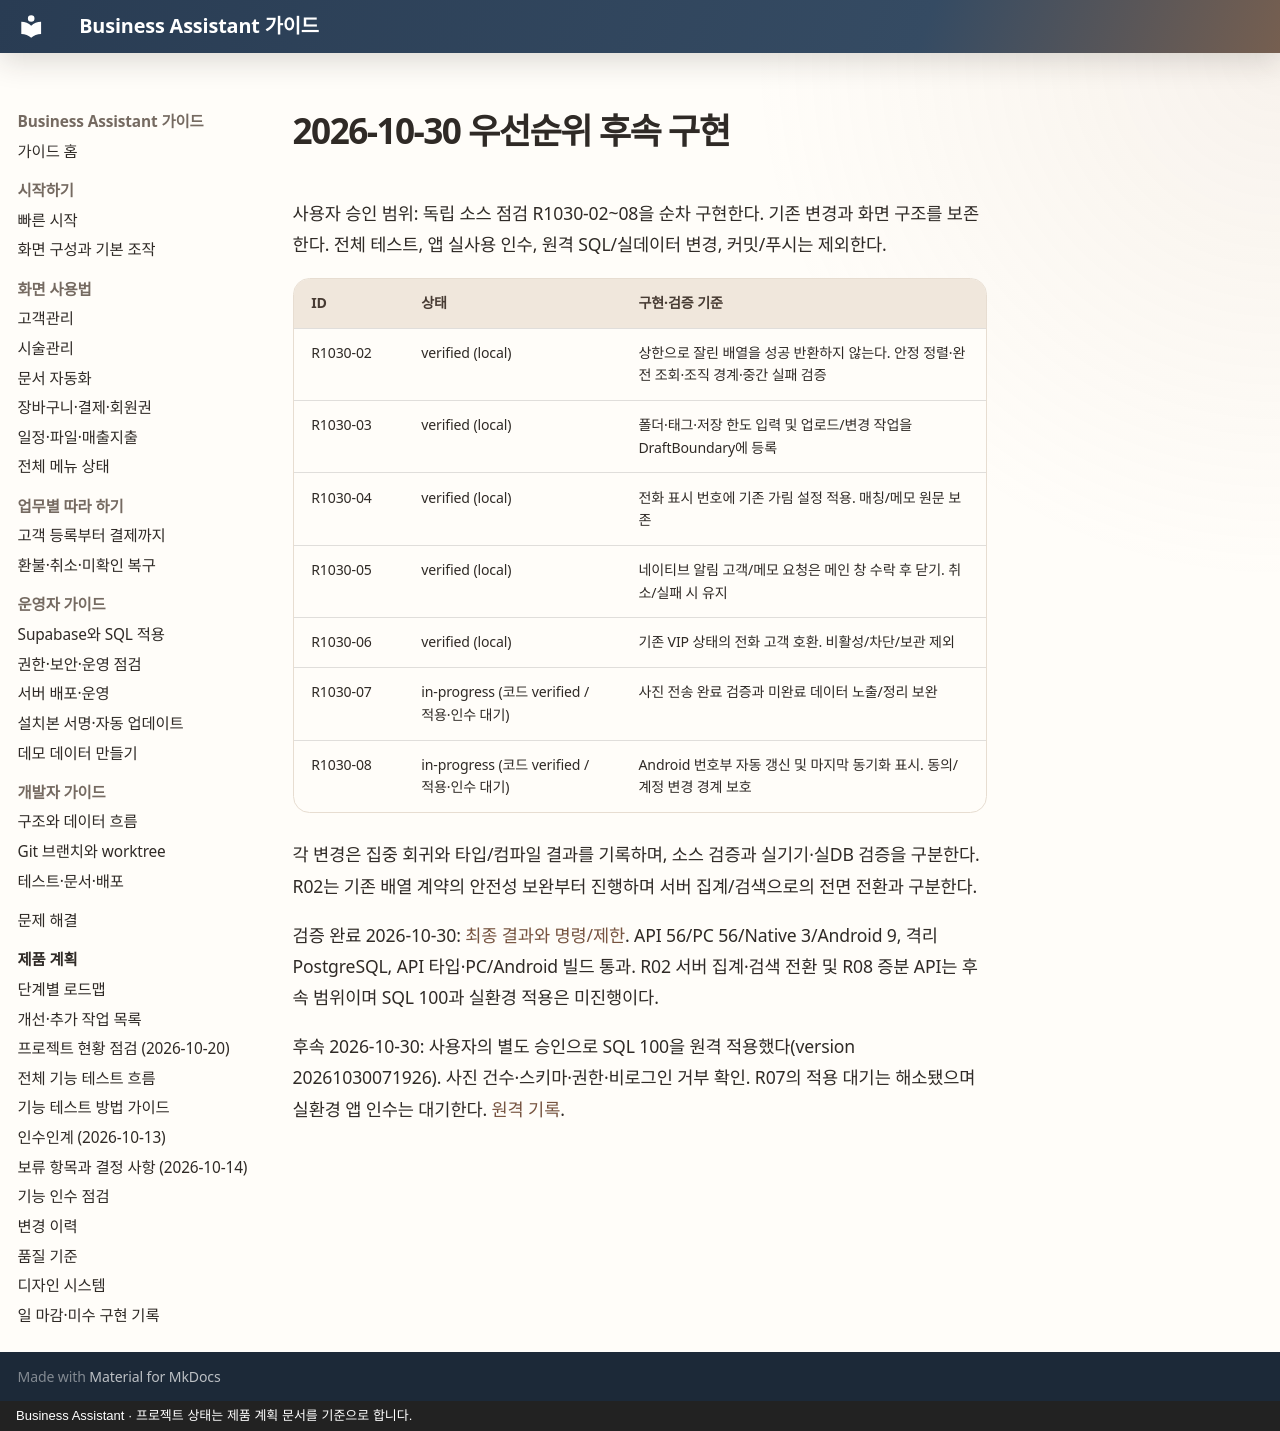

repository: MyungSungKim12/business-assistant · page: superpowers/plans/2026-10-30-followup-hardening/index.html · generator: mkdocs · copyright: Business Assistant · 프로젝트 상태는 제품 계획 문서를 기준으로 합니다.

# 2026-10-30 우선순위 후속 구현

사용자 승인 범위: 독립 소스 점검 R1030-02~08을 순차 구현한다. 기존 변경과 화면 구조를 보존한다. 전체 테스트, 앱 실사용 인수, 원격 SQL/실데이터 변경, 커밋/푸시는 제외한다.

| ID | 상태 | 구현·검증 기준 |
| --- | --- | --- |
| R1030-02 | verified (local) | 상한으로 잘린 배열을 성공 반환하지 않는다. 안정 정렬·완전 조회·조직 경계·중간 실패 검증 |
| R1030-03 | verified (local) | 폴더·태그·저장 한도 입력 및 업로드/변경 작업을 DraftBoundary에 등록 |
| R1030-04 | verified (local) | 전화 표시 번호에 기존 가림 설정 적용. 매칭/메모 원문 보존 |
| R1030-05 | verified (local) | 네이티브 알림 고객/메모 요청은 메인 창 수락 후 닫기. 취소/실패 시 유지 |
| R1030-06 | verified (local) | 기존 VIP 상태의 전화 고객 호환. 비활성/차단/보관 제외 |
| R1030-07 | in-progress (코드 verified / 적용·인수 대기) | 사진 전송 완료 검증과 미완료 데이터 노출/정리 보완 |
| R1030-08 | in-progress (코드 verified / 적용·인수 대기) | Android 번호부 자동 갱신 및 마지막 동기화 표시. 동의/계정 변경 경계 보호 |

각 변경은 집중 회귀와 타입/컴파일 결과를 기록하며, 소스 검증과 실기기·실DB 검증을 구분한다. R02는 기존 배열 계약의 안전성 보완부터 진행하며 서버 집계/검색으로의 전면 전환과 구분한다.

검증 완료 2026-10-30: [최종 결과와 명령/제한](../../product/audits/2026-10-30-followup-hardening.md). API 56/PC 56/Native 3/Android 9, 격리 PostgreSQL, API 타입·PC/Android 빌드 통과. R02 서버 집계·검색 전환 및 R08 증분 API는 후속 범위이며 SQL 100과 실환경 적용은 미진행이다.

후속 2026-10-30: 사용자의 별도 승인으로 SQL 100을 원격 적용했다(version 20261030071926). 사진 건수·스키마·권한·비로그인 거부 확인. R07의 적용 대기는 해소됐으며 실환경 앱 인수는 대기한다. [원격 기록](../../product/audits/2026-10-30-sql100-remote-application.md).
